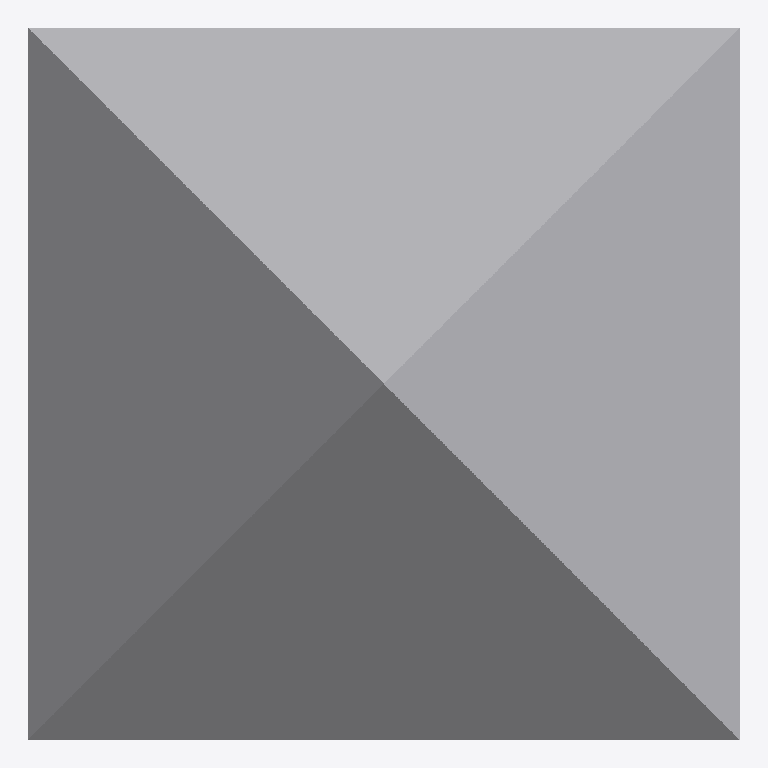
Plan cut of the same IFC building model at storey 'Überbau' (level 0.00 m, cut at 1.40 m), seen from above with north up, elements coloured by IFC class: 1 other element (light grey). No cut surface shows.
Extent 1.0 m × 1.0 m × 1.0 m (x, y, z). Storeys (2): Widerlager at -2.70 m; Überbau at 0.00 m. Elements (1): 1 IfcBuildingElementProxy.

HEADER;
FILE_DESCRIPTION(('no view'),'2;1');
FILE_NAME('C:\\Users\\Sebastian Esser\\Documents\\Dev_BimConsult\\DB_semanticEnrichment\\Db','2018-11-21T15:34:20',('Tobias Kollmer'),('K+S  -  Ingenieur-Consult GmbH & Co.KG  -  Nürnb','Waldaustraße 13, 90441 Nürnberg'),'EDMsix Version 2.0100.09 Sep  7 2016','Allplan 2018.1 07.11.2018 - 11:48:49','');
FILE_SCHEMA(('IFC4'));
ENDSEC;
DATA;
#26=IFCPROJECT('1DpRfmPlz1zALNvDLs8wE4',$,'NBS Karlsruhe','Neubaustrecke AHausen - BStadt',$,$,$,(#15,#23),#37);
#86917=IFCSITE('1IPSoU33T2MRvjndvy07ig',#86909,'EÜ CDorf',$,$,$,$,$,$,$,$,$,$,$);
#39=IFCBUILDING('10jHIBJPPDIP7t10vvwv_3',$,'BW27.1',$,'Trogbrücke',#51,$,$,.COMPLEX.,$,$,$);
#55=IFCBUILDINGSTOREY('1A4LGetq5CZgwXxm4n6M0Y',$,'Widerlager',$,$,#59,$,$,.ELEMENT.,-2700.0);
#62=IFCBUILDINGSTOREY('1mRTLi44f2UvIh$y4y_Aa9',$,'Überbau',$,$,#66,$,$,.ELEMENT.,0.0);
#86925=IFCBUILDINGELEMENTPROXY('1ko_L29Kz5X94ws1gPNc0s',#86909,'Projektbasispunkt',$,$,#86928,#86953,$,$);
ENDSEC;
